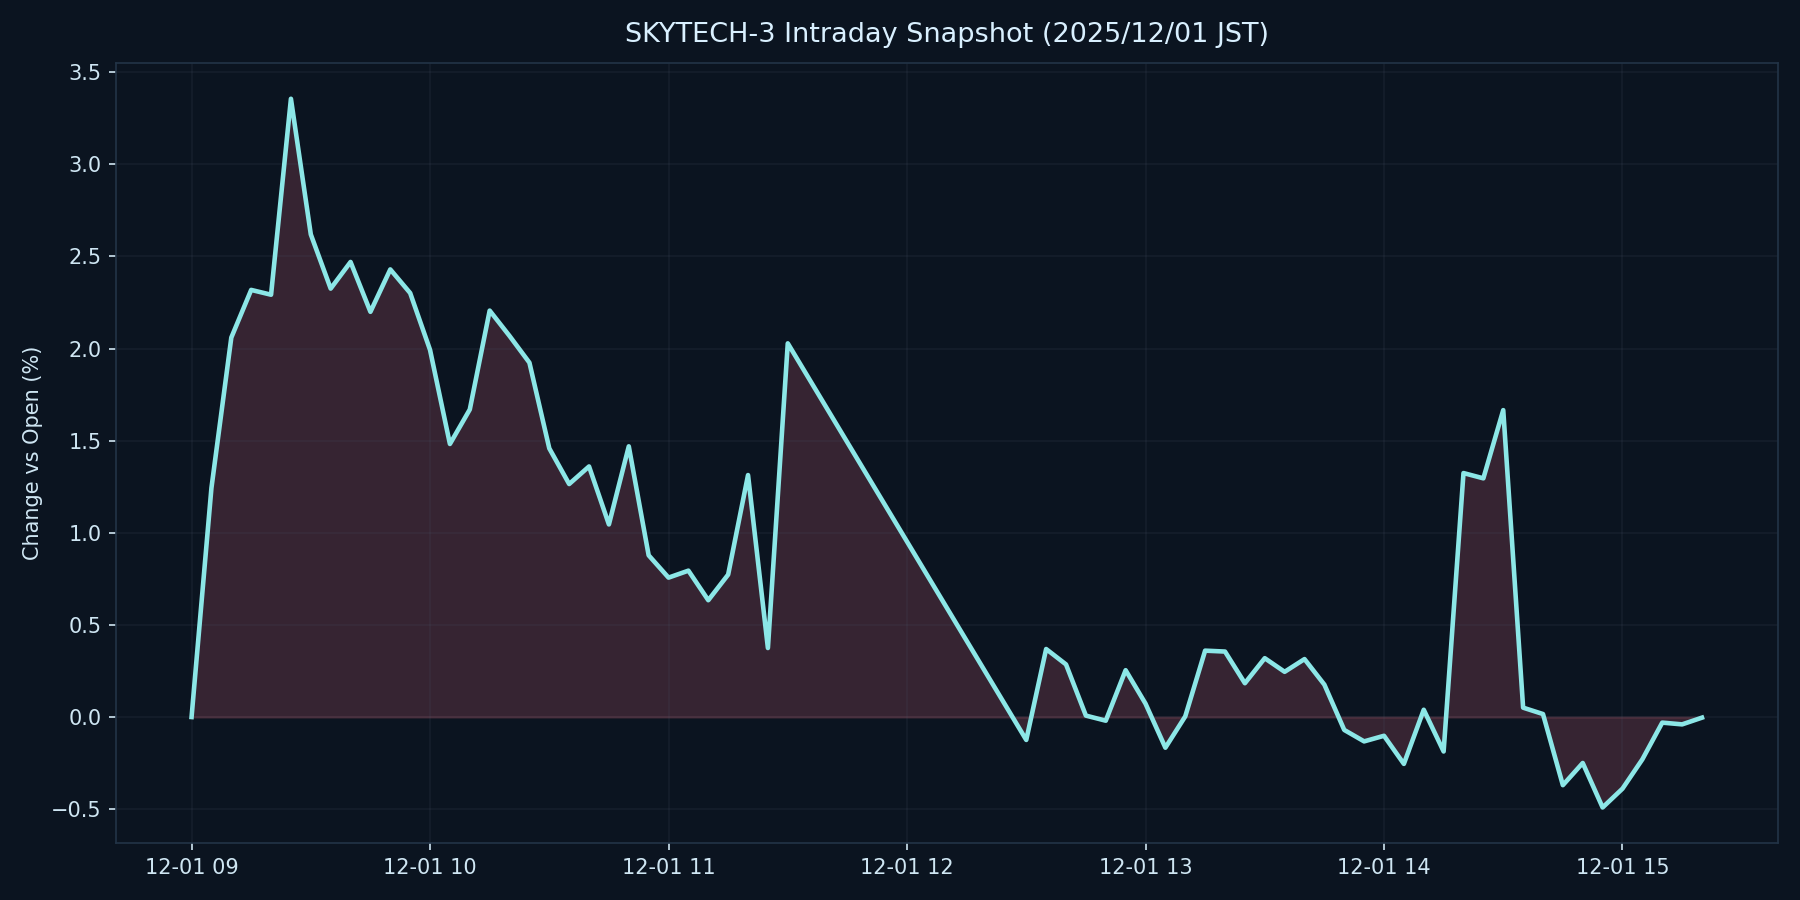

The data file committed next to this chart (first rows):
datetime_jst, pct
2025-12-01 09:00:00+09:00, 0.000000
2025-12-01 09:05:00+09:00, 1.243
2025-12-01 09:10:00+09:00, 2.059
2025-12-01 09:15:00+09:00, 2.318
2025-12-01 09:20:00+09:00, 2.292
2025-12-01 09:25:00+09:00, 3.355
2025-12-01 09:30:00+09:00, 2.619
2025-12-01 09:35:00+09:00, 2.325
2025-12-01 09:40:00+09:00, 2.47
2025-12-01 09:45:00+09:00, 2.199
2025-12-01 09:50:00+09:00, 2.429
2025-12-01 09:55:00+09:00, 2.301
2025-12-01 10:00:00+09:00, 1.992
2025-12-01 10:05:00+09:00, 1.482
2025-12-01 10:10:00+09:00, 1.669
2025-12-01 10:15:00+09:00, 2.206
2025-12-01 10:20:00+09:00, 2.068
2025-12-01 10:25:00+09:00, 1.923
2025-12-01 10:30:00+09:00, 1.458
2025-12-01 10:35:00+09:00, 1.265
2025-12-01 10:40:00+09:00, 1.36
2025-12-01 10:45:00+09:00, 1.045
2025-12-01 10:50:00+09:00, 1.469
2025-12-01 10:55:00+09:00, 0.8777
2025-12-01 11:00:00+09:00, 0.7566
2025-12-01 11:05:00+09:00, 0.7945
2025-12-01 11:10:00+09:00, 0.634
2025-12-01 11:15:00+09:00, 0.7731
2025-12-01 11:20:00+09:00, 1.313
2025-12-01 11:25:00+09:00, 0.3747
2025-12-01 11:30:00+09:00, 2.028
2025-12-01 12:30:00+09:00, -0.1242
2025-12-01 12:35:00+09:00, 0.3691
2025-12-01 12:40:00+09:00, 0.2856
2025-12-01 12:45:00+09:00, 0.007881
2025-12-01 12:50:00+09:00, -0.01979
2025-12-01 12:55:00+09:00, 0.2542
2025-12-01 13:00:00+09:00, 0.07277
2025-12-01 13:05:00+09:00, -0.1663
2025-12-01 13:10:00+09:00, 0.003720
2025-12-01 13:15:00+09:00, 0.3603
2025-12-01 13:20:00+09:00, 0.3554
2025-12-01 13:25:00+09:00, 0.1835
2025-12-01 13:30:00+09:00, 0.3194
2025-12-01 13:35:00+09:00, 0.2454
2025-12-01 13:40:00+09:00, 0.3145
2025-12-01 13:45:00+09:00, 0.1759
2025-12-01 13:50:00+09:00, -0.06997
2025-12-01 13:55:00+09:00, -0.1321
2025-12-01 14:00:00+09:00, -0.1016
2025-12-01 14:05:00+09:00, -0.2542
2025-12-01 14:10:00+09:00, 0.03959
2025-12-01 14:15:00+09:00, -0.1867
2025-12-01 14:20:00+09:00, 1.324
2025-12-01 14:25:00+09:00, 1.295
2025-12-01 14:30:00+09:00, 1.666
2025-12-01 14:35:00+09:00, 0.05095
2025-12-01 14:40:00+09:00, 0.0163
2025-12-01 14:45:00+09:00, -0.3696
2025-12-01 14:50:00+09:00, -0.2494
... 6 more rows
